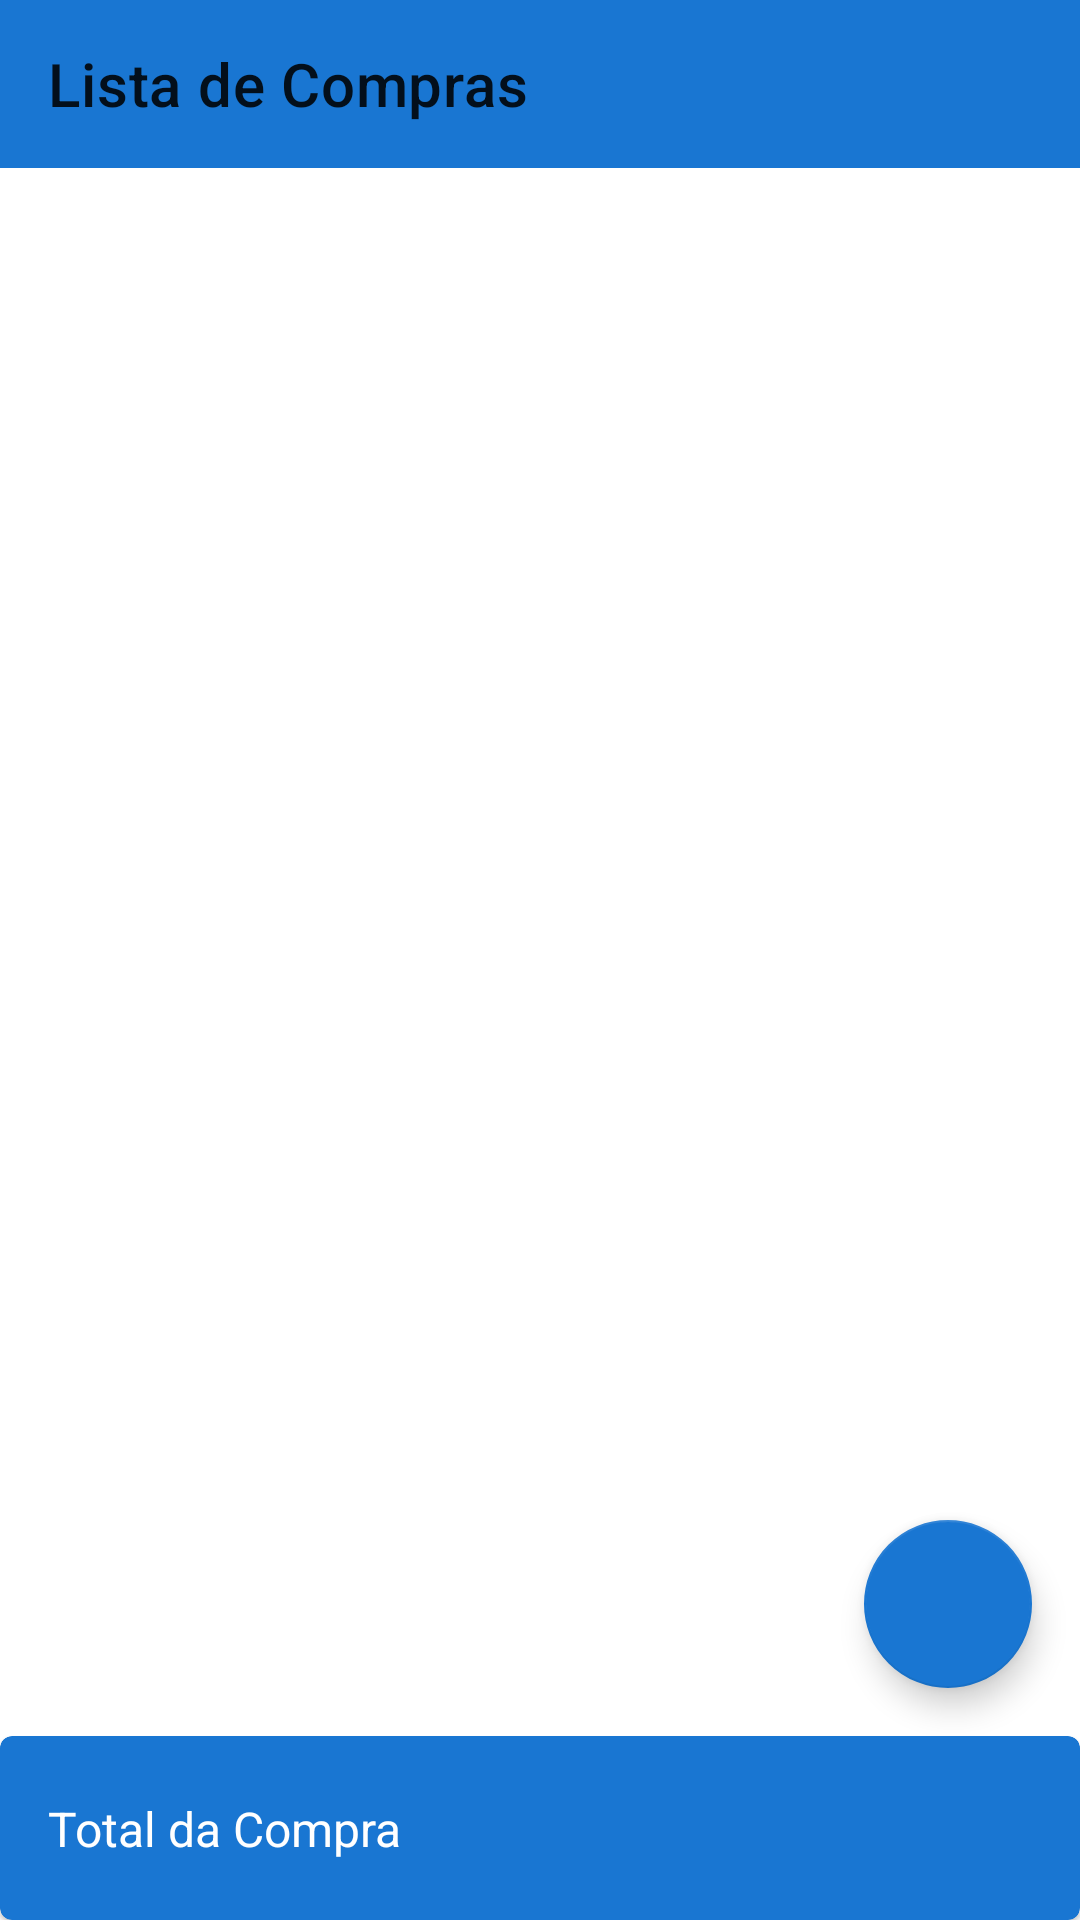

Android layout source for this screen:
<!-- AndroidManifest.xml: application theme Theme.wlist -->
<!-- res/layout/activity_shopping_list.xml -->
<?xml version="1.0" encoding="utf-8"?>
<androidx.constraintlayout.widget.ConstraintLayout xmlns:android="http://schemas.android.com/apk/res/android"
    xmlns:app="http://schemas.android.com/apk/res-auto"
    xmlns:tools="http://schemas.android.com/tools"
    android:layout_width="match_parent"
    android:layout_height="match_parent"
    tools:context=".ui.activity.ShoppingListActivity">

    <com.google.android.material.appbar.MaterialToolbar
        android:id="@+id/toolbar"
        android:layout_width="0dp"
        android:layout_height="?attr/actionBarSize"
        android:background="?attr/colorPrimary"
        app:layout_constraintEnd_toEndOf="parent"
        app:layout_constraintStart_toStartOf="parent"
        app:layout_constraintTop_toTopOf="parent"
        app:title="@string/shopping_list_title"
        app:theme="@style/AppTheme.Toolbar" />

    <androidx.constraintlayout.widget.Group
        android:id="@+id/empty_shopping_list_group"
        android:layout_width="wrap_content"
        android:layout_height="wrap_content"
        android:visibility="gone"
        app:constraint_referenced_ids="empty_shopping_list_image,empty_shopping_list_message"
        tools:visibility="visible"/>

    <ImageView
        android:id="@+id/empty_shopping_list_image"
        android:layout_width="80dp"
        android:layout_height="80dp"
        android:src="@drawable/ic_production_quantity_limits_24"
        android:contentDescription="@null"
        app:layout_constraintBottom_toTopOf="@+id/empty_shopping_list_message"
        app:layout_constraintEnd_toEndOf="parent"
        app:layout_constraintStart_toStartOf="parent"
        app:layout_constraintTop_toBottomOf="@id/toolbar"
        app:layout_constraintVertical_chainStyle="packed"
        app:layout_constraintVertical_bias="0.4"
        app:tint="@android:color/darker_gray" />

    <TextView
        android:id="@+id/empty_shopping_list_message"
        android:layout_width="wrap_content"
        android:layout_height="wrap_content"
        android:layout_marginTop="16dp"
        android:gravity="center"
        android:text="@string/empty_list_message"
        android:textColor="@android:color/darker_gray"
        android:textSize="18sp"
        app:layout_constraintBottom_toBottomOf="parent"
        app:layout_constraintEnd_toEndOf="parent"
        app:layout_constraintStart_toStartOf="parent"
        app:layout_constraintTop_toBottomOf="@+id/empty_shopping_list_image" />


    <androidx.recyclerview.widget.RecyclerView
        android:id="@+id/shopping_recycler_view"
        android:layout_width="0dp"
        android:layout_height="0dp"
        android:clipToPadding="false"
        android:paddingBottom="80dp"
        app:layoutManager="androidx.recyclerview.widget.LinearLayoutManager"
        app:layout_constraintBottom_toTopOf="@+id/total_card"
        app:layout_constraintEnd_toEndOf="parent"
        app:layout_constraintStart_toStartOf="parent"
        app:layout_constraintTop_toBottomOf="@id/toolbar"
        app:navigationIconTint="?attr/colorOnPrimary"
        tools:listitem="@layout/item_shopping" />

    <com.google.android.material.card.MaterialCardView
        android:id="@+id/total_card"
        android:layout_width="0dp"
        android:layout_height="wrap_content"
        app:cardBackgroundColor="?attr/colorPrimary"
        app:layout_constraintBottom_toBottomOf="parent"
        app:layout_constraintEnd_toEndOf="parent"
        app:layout_constraintStart_toStartOf="parent">

        <androidx.constraintlayout.widget.ConstraintLayout
            android:layout_width="match_parent"
            android:layout_height="wrap_content"
            android:padding="16dp">

            <TextView
                android:id="@+id/total_label_text"
                android:layout_width="wrap_content"
                android:layout_height="wrap_content"
                android:text="@string/shopping_total_label"
                android:textColor="?attr/colorOnPrimary"
                android:textSize="16sp"
                app:layout_constraintBottom_toBottomOf="parent"
                app:layout_constraintStart_toStartOf="parent"
                app:layout_constraintTop_toTopOf="parent" />

            <TextView
                android:id="@+id/total_amount_text"
                android:layout_width="wrap_content"
                android:layout_height="wrap_content"
                android:textColor="?attr/colorOnPrimary"
                android:textSize="22sp"
                android:textStyle="bold"
                app:layout_constraintBottom_toBottomOf="parent"
                app:layout_constraintEnd_toEndOf="parent"
                app:layout_constraintTop_toTopOf="parent"
                tools:text="R$ 150,75" />

        </androidx.constraintlayout.widget.ConstraintLayout>

    </com.google.android.material.card.MaterialCardView>

    <com.google.android.material.floatingactionbutton.FloatingActionButton
        android:id="@+id/fab_add_shopping_item"
        android:layout_width="wrap_content"
        android:layout_height="wrap_content"
        android:layout_margin="16dp"
        android:clickable="true"
        android:contentDescription="@string/shopping_form_title"
        app:layout_constraintBottom_toTopOf="@+id/total_card"
        app:layout_constraintEnd_toEndOf="parent"
        app:srcCompat="@drawable/ic_add_shopping_cart_24" />

</androidx.constraintlayout.widget.ConstraintLayout>
<!-- res/layout/item_shopping.xml (included above) -->
<?xml version="1.0" encoding="utf-8"?>
<com.google.android.material.card.MaterialCardView
    xmlns:android="http://schemas.android.com/apk/res/android"
    xmlns:app="http://schemas.android.com/apk/res-auto"
    xmlns:tools="http://schemas.android.com/tools"
    android:layout_width="match_parent"
    android:layout_height="wrap_content"
    android:layout_marginStart="16dp"
    android:layout_marginTop="8dp"
    android:layout_marginEnd="16dp"
    android:layout_marginBottom="8dp"
    app:cardCornerRadius="8dp"
    app:cardElevation="4dp">

    <androidx.constraintlayout.widget.ConstraintLayout
        android:layout_width="match_parent"
        android:layout_height="wrap_content"
        android:padding="16dp">

        <com.google.android.material.checkbox.MaterialCheckBox
            android:id="@+id/item_purchased_checkbox"
            android:layout_width="wrap_content"
            android:layout_height="wrap_content"
            app:buttonTint="?attr/colorPrimary"
            app:layout_constraintBottom_toBottomOf="parent"
            app:layout_constraintStart_toStartOf="parent"
            app:layout_constraintTop_toTopOf="parent" />

        <TextView
            android:id="@+id/product_name_text"
            android:layout_width="0dp"
            android:layout_height="wrap_content"
            android:layout_marginStart="16dp"
            android:textColor="?attr/colorSecondary"
            android:textSize="18sp"
            android:textStyle="bold"
            app:layout_constraintEnd_toStartOf="@+id/item_subtotal_text"
            app:layout_constraintStart_toEndOf="@id/item_purchased_checkbox"
            app:layout_constraintTop_toTopOf="parent"
            tools:text="Nome do Produto" />

        <TextView
            android:id="@+id/quantity_price_details_text"
            android:layout_width="0dp"
            android:layout_height="wrap_content"
            android:layout_marginTop="4dp"
            android:textColor="?android:attr/textColorSecondary"
            android:textSize="14sp"
            app:layout_constraintEnd_toEndOf="@id/product_name_text"
            app:layout_constraintStart_toStartOf="@id/product_name_text"
            app:layout_constraintTop_toBottomOf="@id/product_name_text"
            tools:text="3 x R$ 2,50" />

        <TextView
            android:id="@+id/item_subtotal_text"
            android:layout_width="wrap_content"
            android:layout_height="wrap_content"
            android:layout_marginStart="8dp"
            android:textColor="?attr/colorPrimary"
            android:textSize="16sp"
            android:textStyle="bold"
            app:layout_constraintBottom_toBottomOf="parent"
            app:layout_constraintEnd_toEndOf="parent"
            app:layout_constraintTop_toTopOf="parent"
            tools:text="R$ 7,50" />

    </androidx.constraintlayout.widget.ConstraintLayout>

</com.google.android.material.card.MaterialCardView>
<!-- resources referenced by this layout -->
<resources>
  <string name="empty_list_message">Nenhum item na lista.\nClique no botão + para adicionar.</string>
  <string name="shopping_form_title">Detalhes do Item</string>
  <string name="shopping_list_title">Lista de Compras</string>
  <string name="shopping_total_label">Total da Compra</string>
  <style name="AppTheme.Toolbar" parent="Theme.wlist">
          <item name="android:textColorPrimary">?attr/colorOnPrimary</item>
          <item name="android:textColorSecondary">?attr/colorOnPrimary</item>
          <item name="android:textColorHint">?attr/colorOnPrimary</item>
      </style>
  <style name="Theme.wlist" parent="Theme.MaterialComponents.DayNight.NoActionBar">
          <item name="colorPrimary">@color/blue_700</item>
          <item name="colorPrimaryVariant">@color/blue_900</item>
          <item name="colorOnPrimary">@color/white</item>
  
          <item name="colorSecondary">@color/blue_700</item>
          <item name="colorSecondaryVariant">@color/blue_900</item>
          <item name="colorOnSecondary">@color/white</item>
  
          <item name="android:statusBarColor">?attr/colorPrimary</item>
      </style>
  <color name="blue_700">#FF1976D2</color>
  <color name="blue_900">#FF0D47A1</color>
  <color name="white">#FFFFFFFF</color>
</resources>
